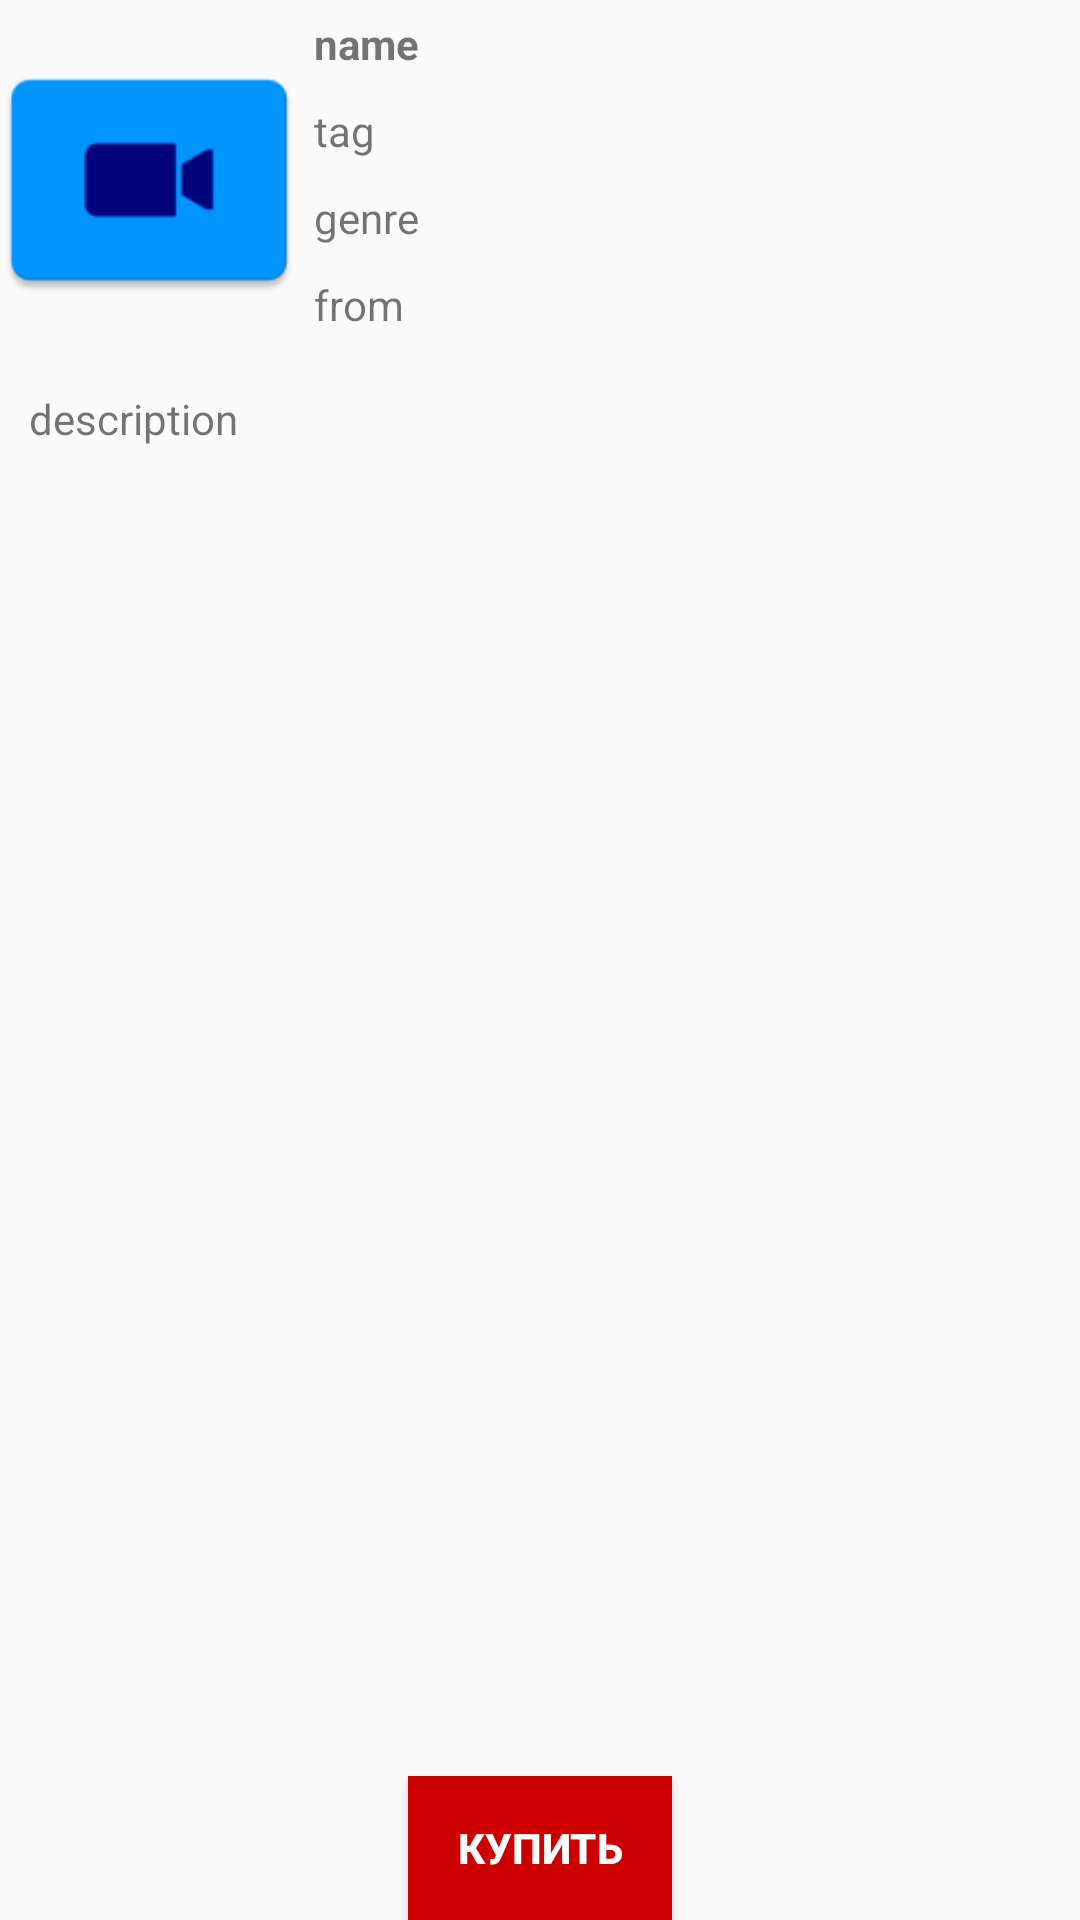

Layout XML and referenced resources for this Android screen:
<!-- AndroidManifest.xml: activity theme AppTheme.KindActivity -->
<!-- res/layout/activity_movie.xml -->
<?xml version="1.0" encoding="utf-8"?>
<RelativeLayout
    xmlns:android="http://schemas.android.com/apk/res/android"
    xmlns:tools="http://schemas.android.com/tools"
    android:layout_width="match_parent"
    android:layout_height="match_parent"
    android:paddingBottom="@dimen/activity_vertical_margin"
    android:paddingLeft="@dimen/activity_horizontal_margin"
    android:paddingRight="@dimen/activity_horizontal_margin"
    android:paddingTop="@dimen/activity_vertical_margin"
    tools:context="com.softartdev.ticketscinema.MovieActivity"
    android:orientation="vertical">

    <ScrollView
        android:layout_width="match_parent"
        android:layout_height="match_parent">

        <LinearLayout
            android:layout_width="match_parent"
            android:layout_height="wrap_content"
            android:orientation="vertical">

            <LinearLayout
                android:layout_width="match_parent"
                android:layout_height="wrap_content"
                android:orientation="horizontal">

                <ImageView
                    android:id="@+id/photoImage"
                    android:layout_width="100dp"
                    android:layout_height="120dp"
                    android:src="@mipmap/ic_launcher"
                    android:contentDescription="@string/afisha"/>

                <LinearLayout
                    android:layout_width="match_parent"
                    android:layout_height="wrap_content"
                    android:orientation="vertical">

                    <TextView
                        android:id="@+id/nameText"
                        android:textSize="14sp"
                        android:textStyle="bold"
                        android:layout_width="fill_parent"
                        android:layout_height="wrap_content"
                        android:singleLine="true"
                        android:text="name"
                        android:padding="5dp"/>

                    <TextView
                        android:id="@+id/tagText"
                        android:layout_width="fill_parent"
                        android:layout_height="wrap_content"
                        android:singleLine="true"
                        android:text="tag"
                        android:padding="5dp"/>

                    <TextView
                        android:id="@+id/genreText"
                        android:layout_width="fill_parent"
                        android:layout_height="wrap_content"
                        android:singleLine="true"
                        android:text="genre"
                        android:padding="5dp"/>

                    <TextView
                        android:id="@+id/fromText"
                        android:layout_width="fill_parent"
                        android:layout_height="wrap_content"
                        android:singleLine="true"
                        android:text="from"
                        android:padding="5dp"/>

                </LinearLayout>

            </LinearLayout>

            <TextView
                android:id="@+id/miniDescriptionText"
                android:layout_width="fill_parent"
                android:layout_height="match_parent"
                android:singleLine="false"
                android:text="description"
                android:padding="10dp"/>

        </LinearLayout>

    </ScrollView>

    <Button
        android:id="@+id/fab"
        android:layout_width="wrap_content"
        android:layout_height="wrap_content"
        android:layout_gravity="center|bottom"
        android:text="@string/buy"
        android:background="@android:color/holo_red_dark"
        android:textColor="@android:color/white"
        android:textStyle="bold"
        android:layout_alignParentBottom="true"
        android:layout_centerHorizontal="true"/>

</RelativeLayout>
<!-- resources referenced by this layout -->
<resources>
  <!-- mipmap ic_launcher: png bitmap (mipmap-hdpi, 908 bytes) -->
  <string name="afisha">Афиша</string>
  <string name="buy">Купить</string>
  <style name="AppTheme.KindActivity" parent="Theme.AppCompat.Light.DarkActionBar">
          
          <item name="colorPrimary">@color/colorPrimary</item>
          <item name="colorPrimaryDark">@color/colorPrimaryDark</item>
          <item name="colorAccent">@color/colorAccent</item>
      </style>
  <!-- not gathered from this repository: default colours our renderer supplied (Android Studio template values) -->
  <color name="colorPrimary">#FF6200EE</color>
  <color name="colorPrimaryDark">#FF3700B3</color>
  <color name="colorAccent">#FF03DAC5</color>
</resources>
